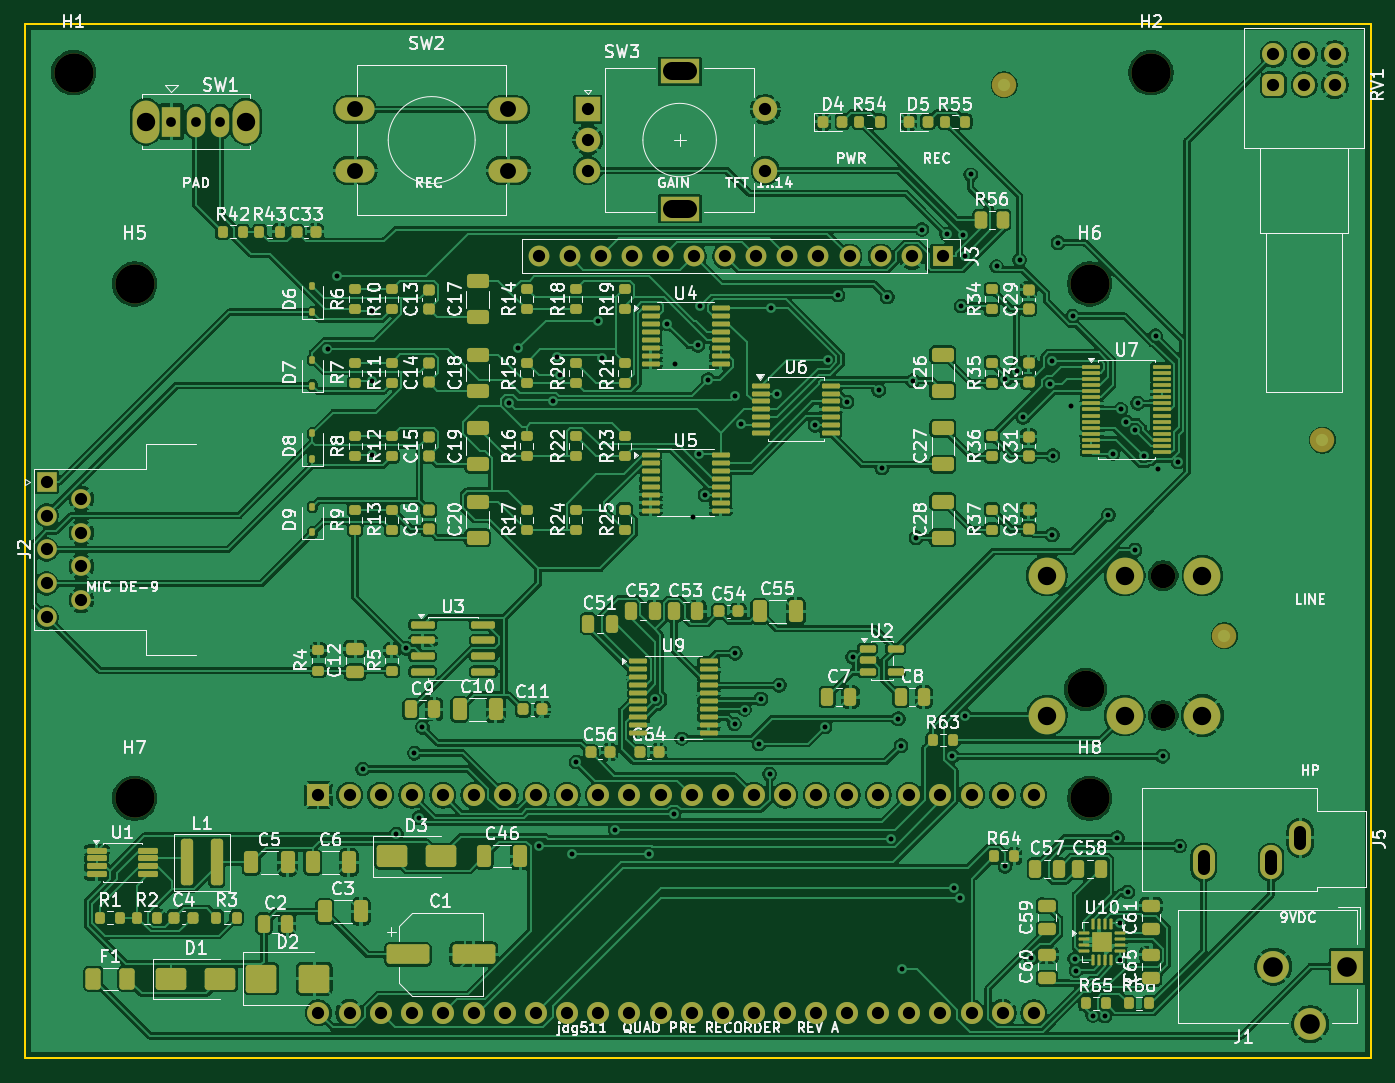
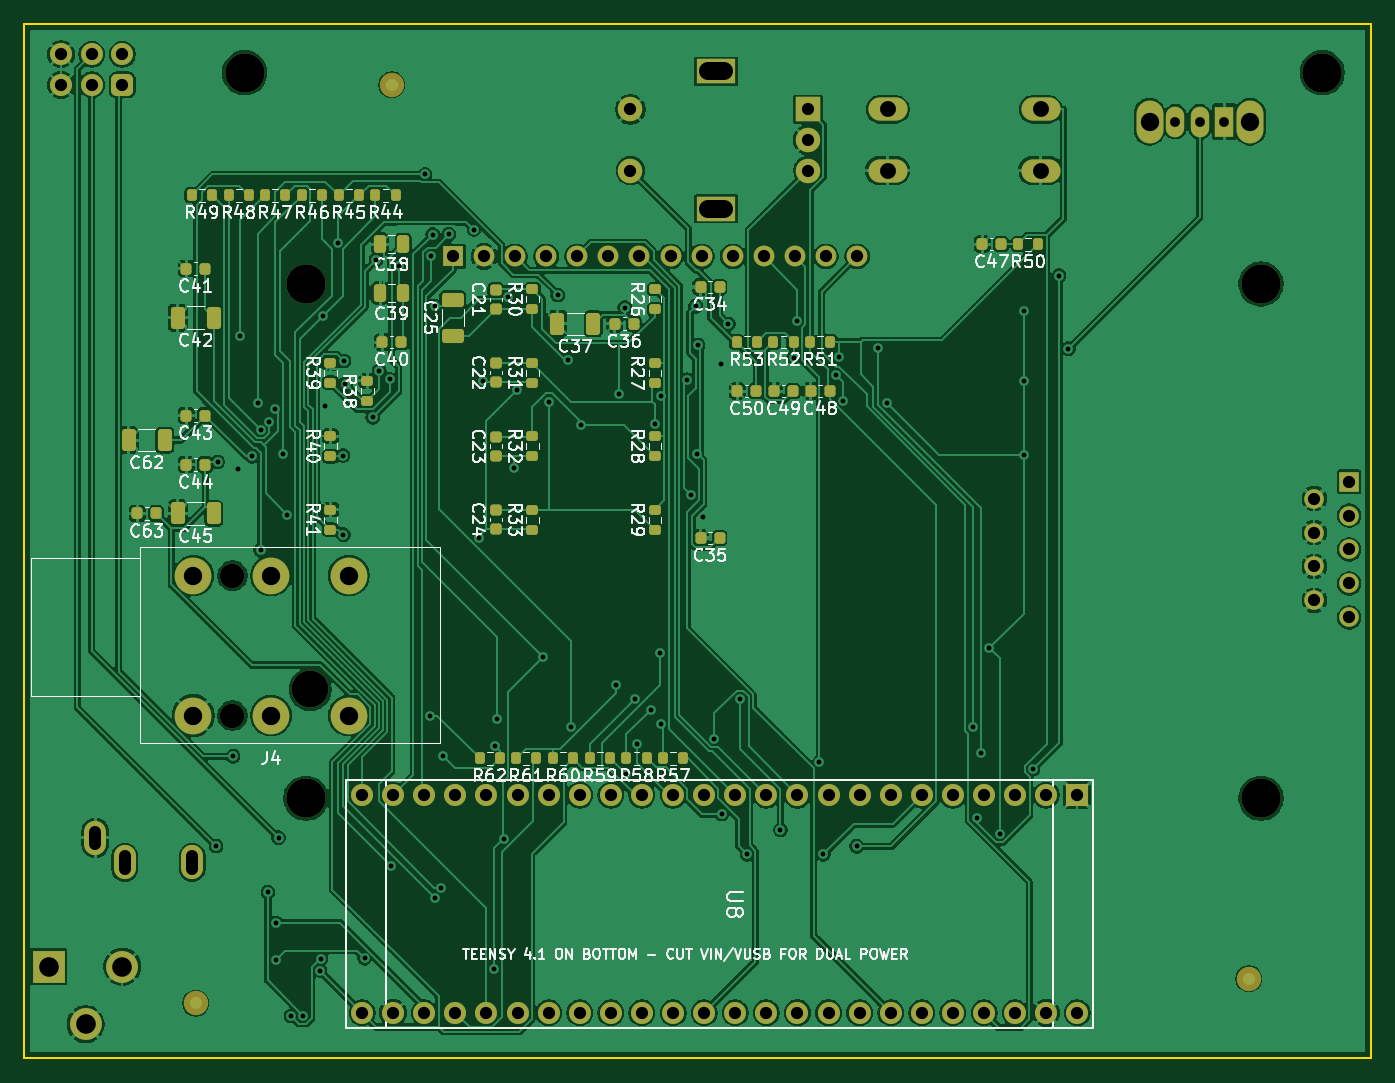
Circuit board: 11 layer files. Board 110.0 x 84.5 mm.
- bottom_copper: QuadPreRecorder-B_Cu.gbl (280294 bytes)
- bottom_mask: QuadPreRecorder-B_Mask.gbs (9110 bytes)
- paste: QuadPreRecorder-B_Paste.gbp (5290 bytes)
- bottom_silk: QuadPreRecorder-B_Silkscreen.gbo (124130 bytes)
- outline: QuadPreRecorder-Edge_Cuts.gm1 (623 bytes)
- top_copper: QuadPreRecorder-F_Cu.gtl (462424 bytes)
- top_mask: QuadPreRecorder-F_Mask.gts (17043 bytes)
- paste: QuadPreRecorder-F_Paste.gtp (13384 bytes)
- top_silk: QuadPreRecorder-F_Silkscreen.gto (229122 bytes)
- drill: QuadPreRecorder-NPTH.drl (566 bytes)
- drill: QuadPreRecorder-PTH.drl (3700 bytes)

=== bottom_copper: QuadPreRecorder-B_Cu.gbl (280294 bytes, source omitted) ===
=== bottom_mask: QuadPreRecorder-B_Mask.gbs (9110 bytes, source omitted) ===
=== paste: QuadPreRecorder-B_Paste.gbp ===
%TF.GenerationSoftware,KiCad,Pcbnew,10.0.4*%
%TF.CreationDate,2026-07-19T15:17:51-05:00*%
%TF.ProjectId,QuadPreRecorder,51756164-5072-4655-9265-636f72646572,A*%
%TF.SameCoordinates,Original*%
%TF.FileFunction,Paste,Bot*%
%TF.FilePolarity,Positive*%
%FSLAX46Y46*%
G04 Gerber Fmt 4.6, Leading zero omitted, Abs format (unit mm)*
G04 Created by KiCad (PCBNEW 10.0.4) date 2026-07-19 15:17:51*
%MOMM*%
%LPD*%
G01*
G04 APERTURE LIST*
G04 Aperture macros list*
%AMRoundRect*
0 Rectangle with rounded corners*
0 $1 Rounding radius*
0 $2 $3 $4 $5 $6 $7 $8 $9 X,Y pos of 4 corners*
0 Add a 4 corners polygon primitive as box body*
4,1,4,$2,$3,$4,$5,$6,$7,$8,$9,$2,$3,0*
0 Add four circle primitives for the rounded corners*
1,1,$1+$1,$2,$3*
1,1,$1+$1,$4,$5*
1,1,$1+$1,$6,$7*
1,1,$1+$1,$8,$9*
0 Add four rect primitives between the rounded corners*
20,1,$1+$1,$2,$3,$4,$5,0*
20,1,$1+$1,$4,$5,$6,$7,0*
20,1,$1+$1,$6,$7,$8,$9,0*
20,1,$1+$1,$8,$9,$2,$3,0*%
G04 Aperture macros list end*
%ADD10RoundRect,0.200000X0.275000X-0.200000X0.275000X0.200000X-0.275000X0.200000X-0.275000X-0.200000X0*%
%ADD11RoundRect,0.225000X-0.225000X-0.250000X0.225000X-0.250000X0.225000X0.250000X-0.225000X0.250000X0*%
%ADD12RoundRect,0.200000X-0.200000X-0.275000X0.200000X-0.275000X0.200000X0.275000X-0.200000X0.275000X0*%
%ADD13RoundRect,0.250000X-0.325000X-0.650000X0.325000X-0.650000X0.325000X0.650000X-0.325000X0.650000X0*%
%ADD14RoundRect,0.250000X-0.250000X-0.475000X0.250000X-0.475000X0.250000X0.475000X-0.250000X0.475000X0*%
%ADD15RoundRect,0.225000X0.250000X-0.225000X0.250000X0.225000X-0.250000X0.225000X-0.250000X-0.225000X0*%
%ADD16RoundRect,0.250000X0.650000X-0.325000X0.650000X0.325000X-0.650000X0.325000X-0.650000X-0.325000X0*%
G04 APERTURE END LIST*
D10*
%TO.C,R31*%
X68500000Y-29325000D03*
X68500000Y-27675000D03*
%TD*%
D11*
%TO.C,C36*%
X60225000Y-24500000D03*
X61775000Y-24500000D03*
%TD*%
%TO.C,C43*%
X95225000Y-32000000D03*
X96775000Y-32000000D03*
%TD*%
D10*
%TO.C,R39*%
X85000000Y-29325000D03*
X85000000Y-27675000D03*
%TD*%
D12*
%TO.C,R57*%
X56175000Y-60000000D03*
X57825000Y-60000000D03*
%TD*%
%TO.C,R53*%
X50175000Y-26000000D03*
X51825000Y-26000000D03*
%TD*%
%TO.C,R44*%
X79675000Y-14000000D03*
X81325000Y-14000000D03*
%TD*%
D10*
%TO.C,R29*%
X58500000Y-41325000D03*
X58500000Y-39675000D03*
%TD*%
D13*
%TO.C,C42*%
X94525000Y-24000000D03*
X97475000Y-24000000D03*
%TD*%
D11*
%TO.C,C63*%
X99225000Y-40000000D03*
X100775000Y-40000000D03*
%TD*%
%TO.C,C47*%
X30225000Y-18000000D03*
X31775000Y-18000000D03*
%TD*%
D10*
%TO.C,R40*%
X85000000Y-35325000D03*
X85000000Y-33675000D03*
%TD*%
D11*
%TO.C,C41*%
X95225000Y-20000000D03*
X96775000Y-20000000D03*
%TD*%
D14*
%TO.C,C38*%
X79050000Y-18000000D03*
X80950000Y-18000000D03*
%TD*%
D15*
%TO.C,C22*%
X71500000Y-29275000D03*
X71500000Y-27725000D03*
%TD*%
D12*
%TO.C,R60*%
X65175000Y-60000000D03*
X66825000Y-60000000D03*
%TD*%
%TO.C,R49*%
X94675000Y-14000000D03*
X96325000Y-14000000D03*
%TD*%
%TO.C,R46*%
X85675000Y-14000000D03*
X87325000Y-14000000D03*
%TD*%
D14*
%TO.C,C39*%
X79050000Y-22000000D03*
X80950000Y-22000000D03*
%TD*%
D11*
%TO.C,C34*%
X53225000Y-21500000D03*
X54775000Y-21500000D03*
%TD*%
%TO.C,C50*%
X50225000Y-30000000D03*
X51775000Y-30000000D03*
%TD*%
D10*
%TO.C,R32*%
X68500000Y-35325000D03*
X68500000Y-33675000D03*
%TD*%
%TO.C,R30*%
X68500000Y-23325000D03*
X68500000Y-21675000D03*
%TD*%
D12*
%TO.C,R61*%
X68175000Y-60000000D03*
X69825000Y-60000000D03*
%TD*%
D11*
%TO.C,C40*%
X79225000Y-26000000D03*
X80775000Y-26000000D03*
%TD*%
D10*
%TO.C,R26*%
X58500000Y-23325000D03*
X58500000Y-21675000D03*
%TD*%
D15*
%TO.C,C24*%
X71500000Y-41275000D03*
X71500000Y-39725000D03*
%TD*%
D10*
%TO.C,R27*%
X58500000Y-29325000D03*
X58500000Y-27675000D03*
%TD*%
D13*
%TO.C,C37*%
X63525000Y-24500000D03*
X66475000Y-24500000D03*
%TD*%
D10*
%TO.C,R41*%
X85000000Y-41325000D03*
X85000000Y-39675000D03*
%TD*%
D11*
%TO.C,C48*%
X44225000Y-30000000D03*
X45775000Y-30000000D03*
%TD*%
D10*
%TO.C,R33*%
X68500000Y-41325000D03*
X68500000Y-39675000D03*
%TD*%
D16*
%TO.C,C25*%
X75000000Y-25475000D03*
X75000000Y-22525000D03*
%TD*%
D12*
%TO.C,R45*%
X82675000Y-14000000D03*
X84325000Y-14000000D03*
%TD*%
D15*
%TO.C,C21*%
X71500000Y-23275000D03*
X71500000Y-21725000D03*
%TD*%
D11*
%TO.C,C35*%
X53225000Y-42000000D03*
X54775000Y-42000000D03*
%TD*%
D15*
%TO.C,C23*%
X71500000Y-35275000D03*
X71500000Y-33725000D03*
%TD*%
D10*
%TO.C,R38*%
X82000000Y-30825000D03*
X82000000Y-29175000D03*
%TD*%
%TO.C,R28*%
X58500000Y-35325000D03*
X58500000Y-33675000D03*
%TD*%
D11*
%TO.C,C44*%
X95225000Y-36000000D03*
X96775000Y-36000000D03*
%TD*%
D13*
%TO.C,C45*%
X94525000Y-40000000D03*
X97475000Y-40000000D03*
%TD*%
D12*
%TO.C,R59*%
X62175000Y-60000000D03*
X63825000Y-60000000D03*
%TD*%
D11*
%TO.C,C49*%
X47225000Y-30000000D03*
X48775000Y-30000000D03*
%TD*%
D12*
%TO.C,R47*%
X88675000Y-14000000D03*
X90325000Y-14000000D03*
%TD*%
%TO.C,R58*%
X59175000Y-60000000D03*
X60825000Y-60000000D03*
%TD*%
%TO.C,R48*%
X91675000Y-14000000D03*
X93325000Y-14000000D03*
%TD*%
D13*
%TO.C,C62*%
X98525000Y-34000000D03*
X101475000Y-34000000D03*
%TD*%
D12*
%TO.C,R52*%
X47175000Y-26000000D03*
X48825000Y-26000000D03*
%TD*%
%TO.C,R50*%
X27175000Y-18000000D03*
X28825000Y-18000000D03*
%TD*%
%TO.C,R62*%
X71175000Y-60000000D03*
X72825000Y-60000000D03*
%TD*%
%TO.C,R51*%
X44175000Y-26000000D03*
X45825000Y-26000000D03*
%TD*%
M02*

=== bottom_silk: QuadPreRecorder-B_Silkscreen.gbo (124130 bytes, source omitted) ===
=== outline: QuadPreRecorder-Edge_Cuts.gm1 ===
%TF.GenerationSoftware,KiCad,Pcbnew,10.0.4*%
%TF.CreationDate,2026-07-19T15:17:51-05:00*%
%TF.ProjectId,QuadPreRecorder,51756164-5072-4655-9265-636f72646572,A*%
%TF.SameCoordinates,Original*%
%TF.FileFunction,Profile,NP*%
%FSLAX46Y46*%
G04 Gerber Fmt 4.6, Leading zero omitted, Abs format (unit mm)*
G04 Created by KiCad (PCBNEW 10.0.4) date 2026-07-19 15:17:51*
%MOMM*%
%LPD*%
G01*
G04 APERTURE LIST*
%TA.AperFunction,Profile*%
%ADD10C,0.150000*%
%TD*%
G04 APERTURE END LIST*
D10*
X0Y0D02*
X110000000Y0D01*
X0Y-84500000D02*
X0Y0D01*
X110000000Y0D02*
X110000000Y-84500000D01*
X110000000Y-84500000D02*
X0Y-84500000D01*
M02*

=== top_copper: QuadPreRecorder-F_Cu.gtl (462424 bytes, source omitted) ===
=== top_mask: QuadPreRecorder-F_Mask.gts (17043 bytes, source omitted) ===
=== paste: QuadPreRecorder-F_Paste.gtp (13384 bytes, source omitted) ===
=== top_silk: QuadPreRecorder-F_Silkscreen.gto (229122 bytes, source omitted) ===
=== drill: QuadPreRecorder-NPTH.drl ===
M48
; DRILL file KiCad 10.0.4 date 2026-07-19T15:17:52
; FORMAT={-:-/ absolute / metric / decimal}
; #@! TF.CreationDate,2026-07-19T15:17:52-05:00
; #@! TF.GenerationSoftware,Kicad,Pcbnew,10.0.4
; #@! TF.FileFunction,NonPlated,1,2,NPTH
FMAT,2
METRIC
; #@! TA.AperFunction,NonPlated,NPTH,ComponentDrill
T1C2.000
; #@! TA.AperFunction,NonPlated,NPTH,ComponentDrill
T2C3.000
; #@! TA.AperFunction,NonPlated,NPTH,ComponentDrill
T3C3.200
%
G90
G05
T1
X93.0Y-45.07
X93.0Y-56.5
T2
X86.65Y-54.37
T3
X4.0Y-4.0
X9.0Y-21.25
X9.0Y-63.25
X87.0Y-21.25
X87.0Y-63.25
X92.0Y-4.0
M30

=== drill: QuadPreRecorder-PTH.drl ===
M48
; DRILL file KiCad 10.0.4 date 2026-07-19T15:17:52
; FORMAT={-:-/ absolute / metric / decimal}
; #@! TF.CreationDate,2026-07-19T15:17:52-05:00
; #@! TF.GenerationSoftware,Kicad,Pcbnew,10.0.4
; #@! TF.FileFunction,Plated,1,2,PTH
FMAT,2
METRIC
; #@! TA.AperFunction,Plated,PTH,ViaDrill
T1C0.400
; #@! TA.AperFunction,Plated,PTH,ComponentDrill
T2C0.800
; #@! TA.AperFunction,Plated,PTH,ComponentDrill
T3C1.000
; #@! TA.AperFunction,Plated,PTH,ComponentDrill
T4C1.300
; #@! TA.AperFunction,Plated,PTH,ComponentDrill
T5C1.500
; #@! TA.AperFunction,Plated,PTH,ComponentDrill
T6C1.600
%
G90
G05
T1
X24.741Y-26.55
X25.497Y-20.569
X27.613Y-60.879
X28.335Y-23.465
X28.365Y-35.24
X28.382Y-29.199
X30.349Y-66.181
X31.178Y-51.012
X31.837Y-59.575
X32.209Y-64.847
X32.489Y-57.459
X39.548Y-30.957
X40.31Y-26.504
X42.014Y-67.177
X43.143Y-30.795
X43.467Y-27.255
X43.738Y-28.653
X44.741Y-67.829
X45.064Y-60.303
X46.865Y-24.262
X47.175Y-27.262
X48.248Y-65.849
X50.962Y-67.829
X51.514Y-55.174
X52.509Y-24.52
X53.044Y-64.549
X53.102Y-27.775
X53.666Y-58.382
X54.612Y-40.278
X54.977Y-26.254
X55.093Y-35.154
X55.165Y-23.074
X55.571Y-38.475
X55.845Y-29.084
X57.988Y-57.201
X58.009Y-30.432
X58.053Y-51.421
X58.5Y-32.711
X58.802Y-56.011
X60.0Y-58.8
X60.131Y-55.143
X60.851Y-61.285
X60.969Y-23.188
X61.448Y-30.2
X61.639Y-54.025
X64.568Y-32.8
X65.347Y-57.418
X65.598Y-27.438
X66.441Y-22.166
X67.169Y-30.888
X67.642Y-51.733
X69.755Y-29.932
X70.025Y-36.295
X70.46Y-22.327
X70.802Y-66.552
X71.365Y-56.767
X71.582Y-58.968
X71.625Y-77.205
X72.539Y-29.15
X72.829Y-41.975
X73.286Y-16.81
X75.32Y-17.194
X75.775Y-59.827
X75.946Y-70.547
X76.435Y-71.436
X76.495Y-23.063
X76.64Y-17.22
X76.774Y-18.942
X76.843Y-56.5
X77.271Y-12.313
X79.386Y-19.819
X80.07Y-68.802
X80.103Y-29.052
X81.015Y-28.332
X81.266Y-19.278
X81.545Y-32.149
X82.214Y-76.339
X83.771Y-29.387
X83.915Y-27.542
X83.937Y-41.736
X83.97Y-35.275
X84.417Y-17.883
X85.448Y-31.255
X85.61Y-23.877
X85.776Y-76.357
X85.871Y-77.328
X87.235Y-81.0
X88.216Y-81.034
X88.524Y-40.123
X88.877Y-35.111
X89.242Y-66.476
X89.441Y-76.435
X89.455Y-73.434
X89.531Y-31.5
X89.986Y-32.515
X90.108Y-70.917
X90.691Y-43.006
X90.703Y-33.189
X90.9Y-31.0
X91.386Y-35.334
X92.371Y-25.471
X92.573Y-36.338
X92.953Y-59.827
X94.215Y-35.791
X94.336Y-67.165
T2
X12.0Y-8.0
X14.0Y-8.0
X16.0Y-8.0
T3
X1.8Y-37.4
X1.8Y-40.17
X1.8Y-42.94
X1.8Y-45.71
X1.8Y-48.48
X4.64Y-38.785
X4.64Y-41.555
X4.64Y-44.325
X4.64Y-47.095
X24.0Y-63.0
X24.0Y-80.78
X26.54Y-63.0
X26.54Y-80.78
X29.08Y-63.0
X29.08Y-80.78
X31.62Y-63.0
X31.62Y-80.78
X34.16Y-63.0
X34.16Y-80.78
X36.7Y-63.0
X36.7Y-80.78
X39.24Y-63.0
X39.24Y-80.78
X41.78Y-63.0
X41.78Y-80.78
X41.98Y-19.0
X44.32Y-63.0
X44.32Y-80.78
X44.52Y-19.0
X46.0Y-7.0
X46.0Y-9.5
X46.0Y-12.0
X46.86Y-63.0
X46.86Y-80.78
X47.06Y-19.0
X49.4Y-63.0
X49.4Y-80.78
X49.6Y-19.0
X51.94Y-63.0
X51.94Y-80.78
X52.14Y-19.0
X54.48Y-63.0
X54.48Y-80.78
X54.68Y-19.0
X57.02Y-63.0
X57.02Y-80.78
X57.22Y-19.0
X59.56Y-63.0
X59.56Y-80.78
X59.76Y-19.0
X60.5Y-7.0
X60.5Y-12.0
X62.1Y-63.0
X62.1Y-80.78
X62.3Y-19.0
X64.64Y-63.0
X64.64Y-80.78
X64.84Y-19.0
X67.18Y-63.0
X67.18Y-80.78
X67.38Y-19.0
X69.72Y-63.0
X69.72Y-80.78
X69.92Y-19.0
X72.26Y-63.0
X72.26Y-80.78
X72.46Y-19.0
X74.8Y-63.0
X74.8Y-80.78
X75.0Y-19.0
X77.34Y-63.0
X77.34Y-80.78
X79.88Y-63.0
X79.88Y-80.78
X82.42Y-63.0
X82.42Y-80.78
X102.0Y-2.5
X102.0Y-5.0
X104.5Y-2.5
X104.5Y-5.0
X107.0Y-2.5
X107.0Y-5.0
T4
X27.0Y-7.0
X27.0Y-12.0
X39.5Y-7.0
X39.5Y-12.0
T5
X9.9Y-8.0
X18.1Y-8.0
X83.5Y-45.07
X83.5Y-56.5
X89.85Y-45.07
X89.85Y-56.5
X96.2Y-45.07
X96.2Y-56.5
T6
X102.0Y-77.0
X105.0Y-81.7
X108.0Y-77.0
T3
X96.3Y-68.0G85X96.3Y-69.0
G05
X101.8Y-68.0G85X101.8Y-69.0
G05
X104.2Y-66.0G85X104.2Y-67.0
G05
T5
X52.85Y-3.9G85X54.15Y-3.9
G05
X52.85Y-15.1G85X54.15Y-15.1
G05
M30
